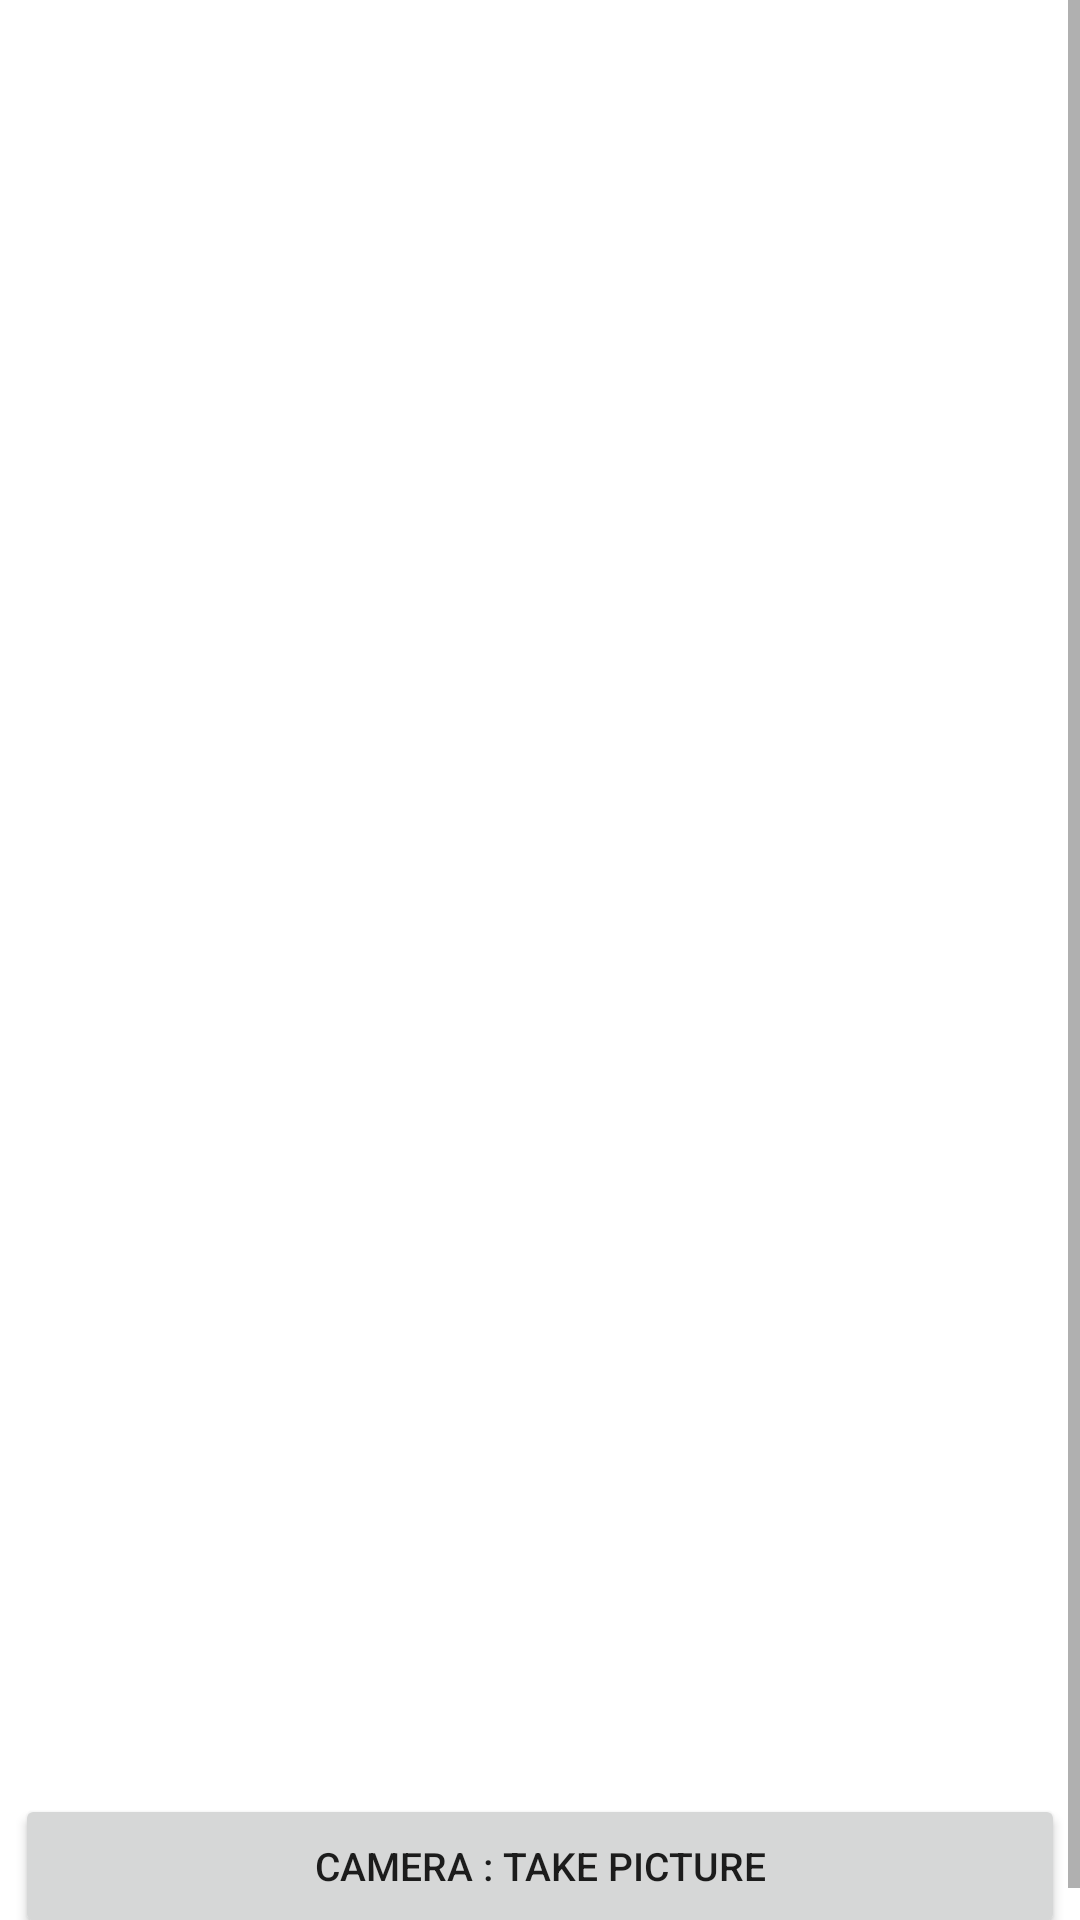

Android layout source for this screen:
<!-- AndroidManifest.xml: application theme Theme.Cycleye -->
<!-- res/layout/activity_photo.xml -->
<?xml version="1.0" encoding="utf-8"?>
<ScrollView xmlns:android="http://schemas.android.com/apk/res/android"
    android:layout_width="match_parent"
    android:layout_height="match_parent"
    xmlns:tools="http://schemas.android.com/tools"
    xmlns:app="http://schemas.android.com/apk/res-auto"
    android:orientation="vertical"
    android:gravity="center_horizontal"
    tools:context=".PhotoActivity">

    <LinearLayout
        android:layout_width="match_parent"
        android:layout_height="match_parent"
        android:gravity="center"
        >

        <LinearLayout
            android:layout_width="wrap_content"
            android:layout_height="match_parent"
            android:orientation="vertical">

            <ImageView
                android:id="@+id/imageView"
                android:layout_width="390dp"
                android:layout_height="240dp"
                android:layout_margin="10dp"
                app:layout_constraintBottom_toBottomOf="@+id/cameraBtn"
                app:layout_constraintEnd_toEndOf="parent"
                app:layout_constraintStart_toStartOf="parent"
                app:layout_constraintTop_toTopOf="parent" />

            <TextView
                android:id="@+id/result1Text"
                android:layout_width="match_parent"
                android:layout_height="40dp"
                android:layout_marginTop="5dp"
                android:minHeight="170dp"
                android:textSize="25sp"
                app:layout_constraintBottom_toBottomOf="@+id/cameraBtn" />

            <TextView
                android:id="@+id/result2Text"
                android:layout_width="match_parent"
                android:layout_height="40dp"
                android:layout_marginBottom="5dp"
                android:minHeight="170dp"
                android:textSize="25sp"
                app:layout_constraintBottom_toBottomOf="@+id/cameraBtn" />

            <TextView
                android:id="@+id/additional_message"
                android:layout_width="match_parent"
                android:layout_height="238dp"
                android:layout_marginBottom="5dp"
                android:scrollbars = "vertical"
                android:minHeight="170dp"
                android:textSize="16sp"
                app:layout_constraintBottom_toBottomOf="@+id/cameraBtn"
                app:layout_constraintTop_toTopOf="@+id/imageView" />

            <Button
                android:id="@+id/cameraBtn"
                android:layout_width="match_parent"
                android:layout_height="wrap_content"
                android:text="Camera : Take Picture"
                android:layout_margin="5dp"
                android:textSize="13sp"
                app:layout_constraintBottom_toBottomOf="parent" />


        </LinearLayout>


    </LinearLayout>


</ScrollView>
<!-- resources referenced by this layout -->
<resources>
  <style name="Theme.Cycleye" parent="Theme.MaterialComponents.DayNight.DarkActionBar">
          
          <item name="colorPrimary">@color/purple_500</item>
          <item name="colorPrimaryVariant">@color/purple_700</item>
          <item name="colorOnPrimary">@color/white</item>
          
          <item name="colorSecondary">@color/teal_200</item>
          <item name="colorSecondaryVariant">@color/teal_700</item>
          <item name="colorOnSecondary">@color/black</item>
          
          <item name="android:statusBarColor">?attr/colorPrimaryVariant</item>
          
      </style>
  <!-- not gathered from this repository: default colours our renderer supplied (Android Studio template values) -->
  <color name="purple_500">#FF6200EE</color>
  <color name="purple_700">#FF3700B3</color>
  <color name="teal_200">#FF03DAC5</color>
  <color name="teal_700">#FF018786</color>
  <color name="black">#FF000000</color>
  <color name="white">#FFFFFFFF</color>
</resources>
